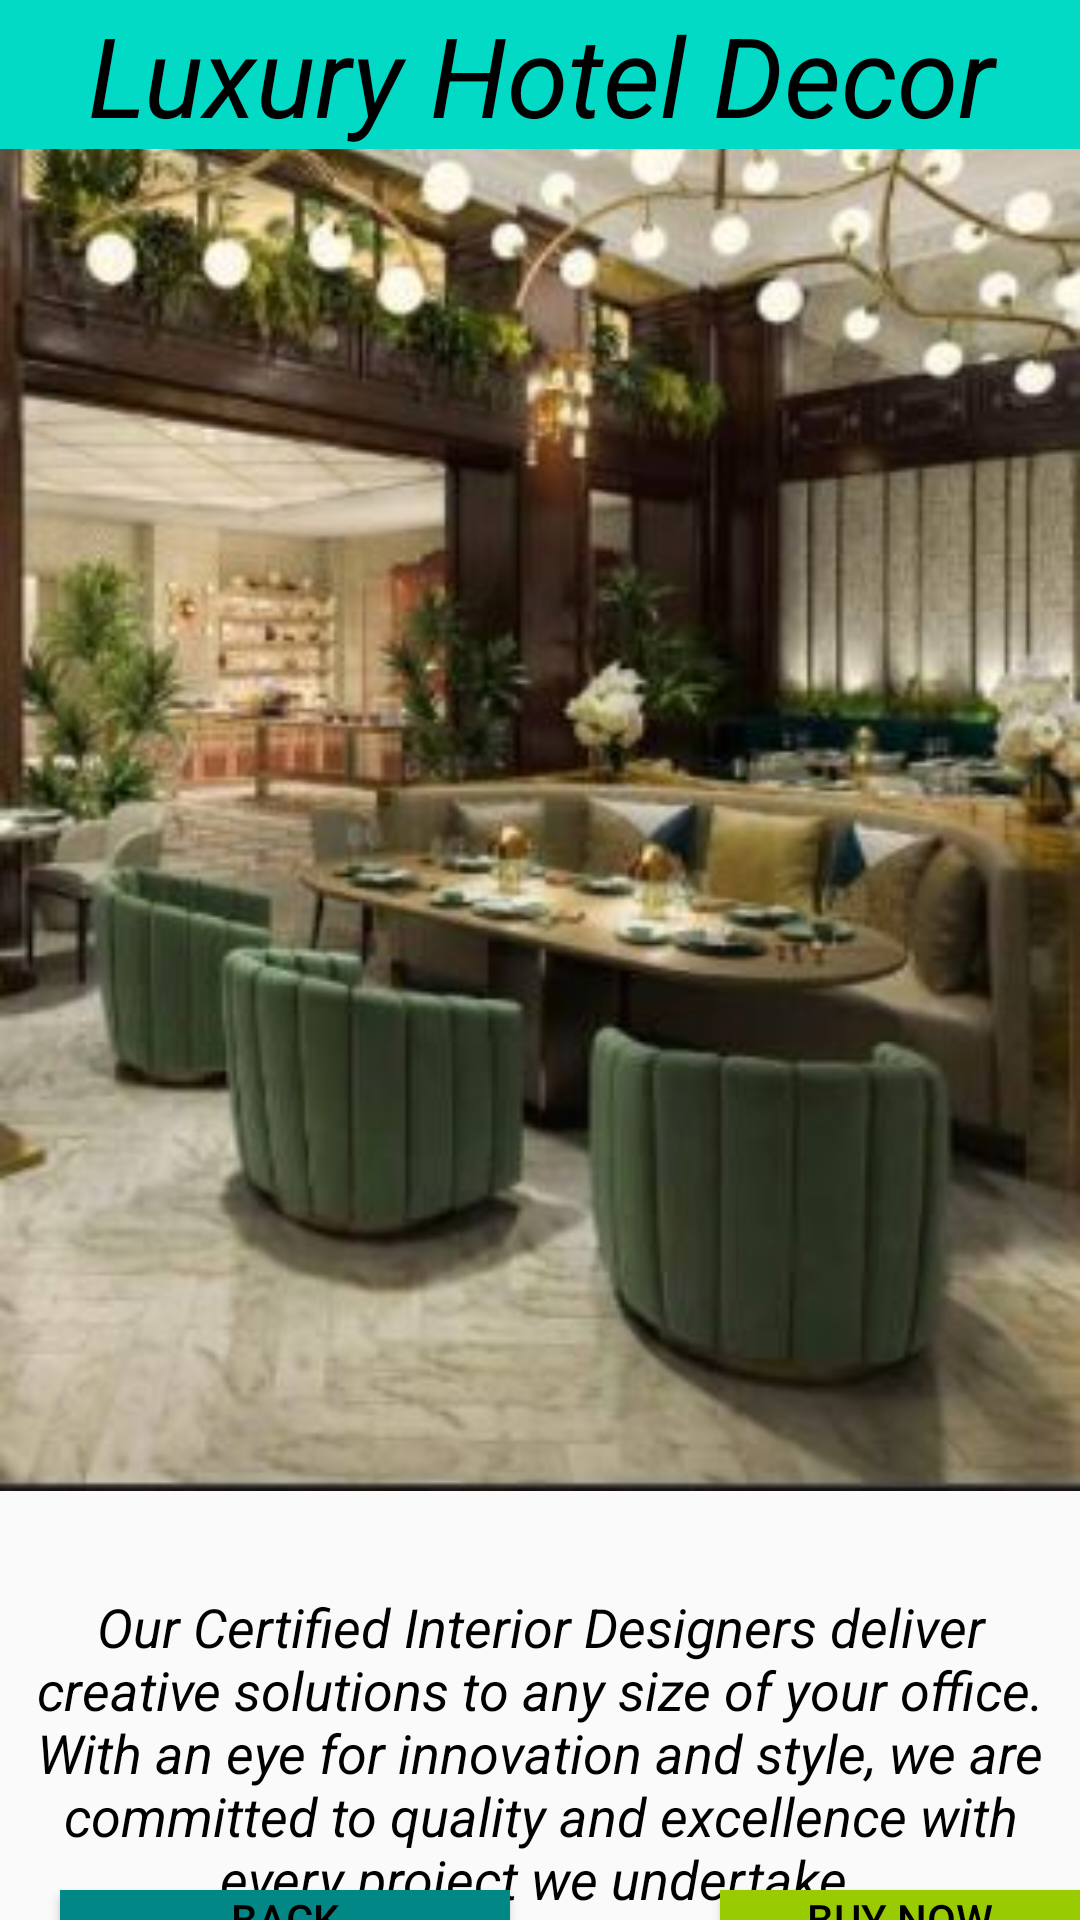

The Android layout XML behind this screen, and the referenced resources:
<!-- AndroidManifest.xml: application theme Theme.AppCompat.DayNight -->
<!-- res/layout/activity_hotel1.xml -->
<?xml version="1.0" encoding="utf-8"?>
<RelativeLayout xmlns:android="http://schemas.android.com/apk/res/android"
    xmlns:app="http://schemas.android.com/apk/res-auto"
    xmlns:tools="http://schemas.android.com/tools"
    android:layout_width="match_parent"
    android:layout_height="match_parent"
    tools:context=".hotel1">

    <ImageView
        android:id="@+id/ho1"
        android:layout_width="1500dp"
        android:layout_height="800dp"
        android:src="@drawable/h1"
        android:layout_marginTop="-150dp"/>

    <TextView
        android:id="@+id/ho2"
        android:layout_width="match_parent"
        android:layout_height="wrap_content"
        android:text="Luxury Hotel Decor"
        android:textSize="37dp"
        android:textStyle="italic"
        android:background="@color/teal_200"
        android:textColor="@color/black"
        android:gravity="center"/>

    <TextView
        android:id="@+id/ho3"
        android:layout_width="match_parent"
        android:layout_height="wrap_content"
        android:text="Our Certified Interior Designers deliver creative solutions to any size of your office. With an eye for innovation and style, we are committed to quality and excellence with every project we undertake."
        android:textSize="18dp"
        android:textStyle="italic"
        android:textColor="@color/black"
        android:gravity="center"
        android:layout_marginTop="530dp"/>

    <Button
        android:id="@+id/hob1"
        android:layout_width="150dp"
        android:layout_height="60dp"
        android:layout_marginTop="630dp"
        android:text="Back"
        android:textColor="@color/black"
        android:background="@color/teal_700"
        android:gravity="center"
        android:layout_marginLeft="20dp"/>

    <Button
        android:id="@+id/hob2"
        android:layout_width="150dp"
        android:layout_height="60dp"
        android:layout_marginTop="630dp"
        android:text="Buy Now"
        android:textColor="@color/black"
        android:background="@android:color/holo_green_light"
        android:gravity="center"
        android:layout_marginLeft="240dp"/>

</RelativeLayout>
<!-- resources referenced by this layout -->
<resources>
  <!-- drawable h1: jpg bitmap (drawable, 36385 bytes) -->
  <!-- not gathered from this repository: default colours our renderer supplied (Android Studio template values) -->
  <color name="teal_200">#FF03DAC5</color>
  <color name="teal_700">#FF018786</color>
  <color name="black">#FF000000</color>
</resources>
